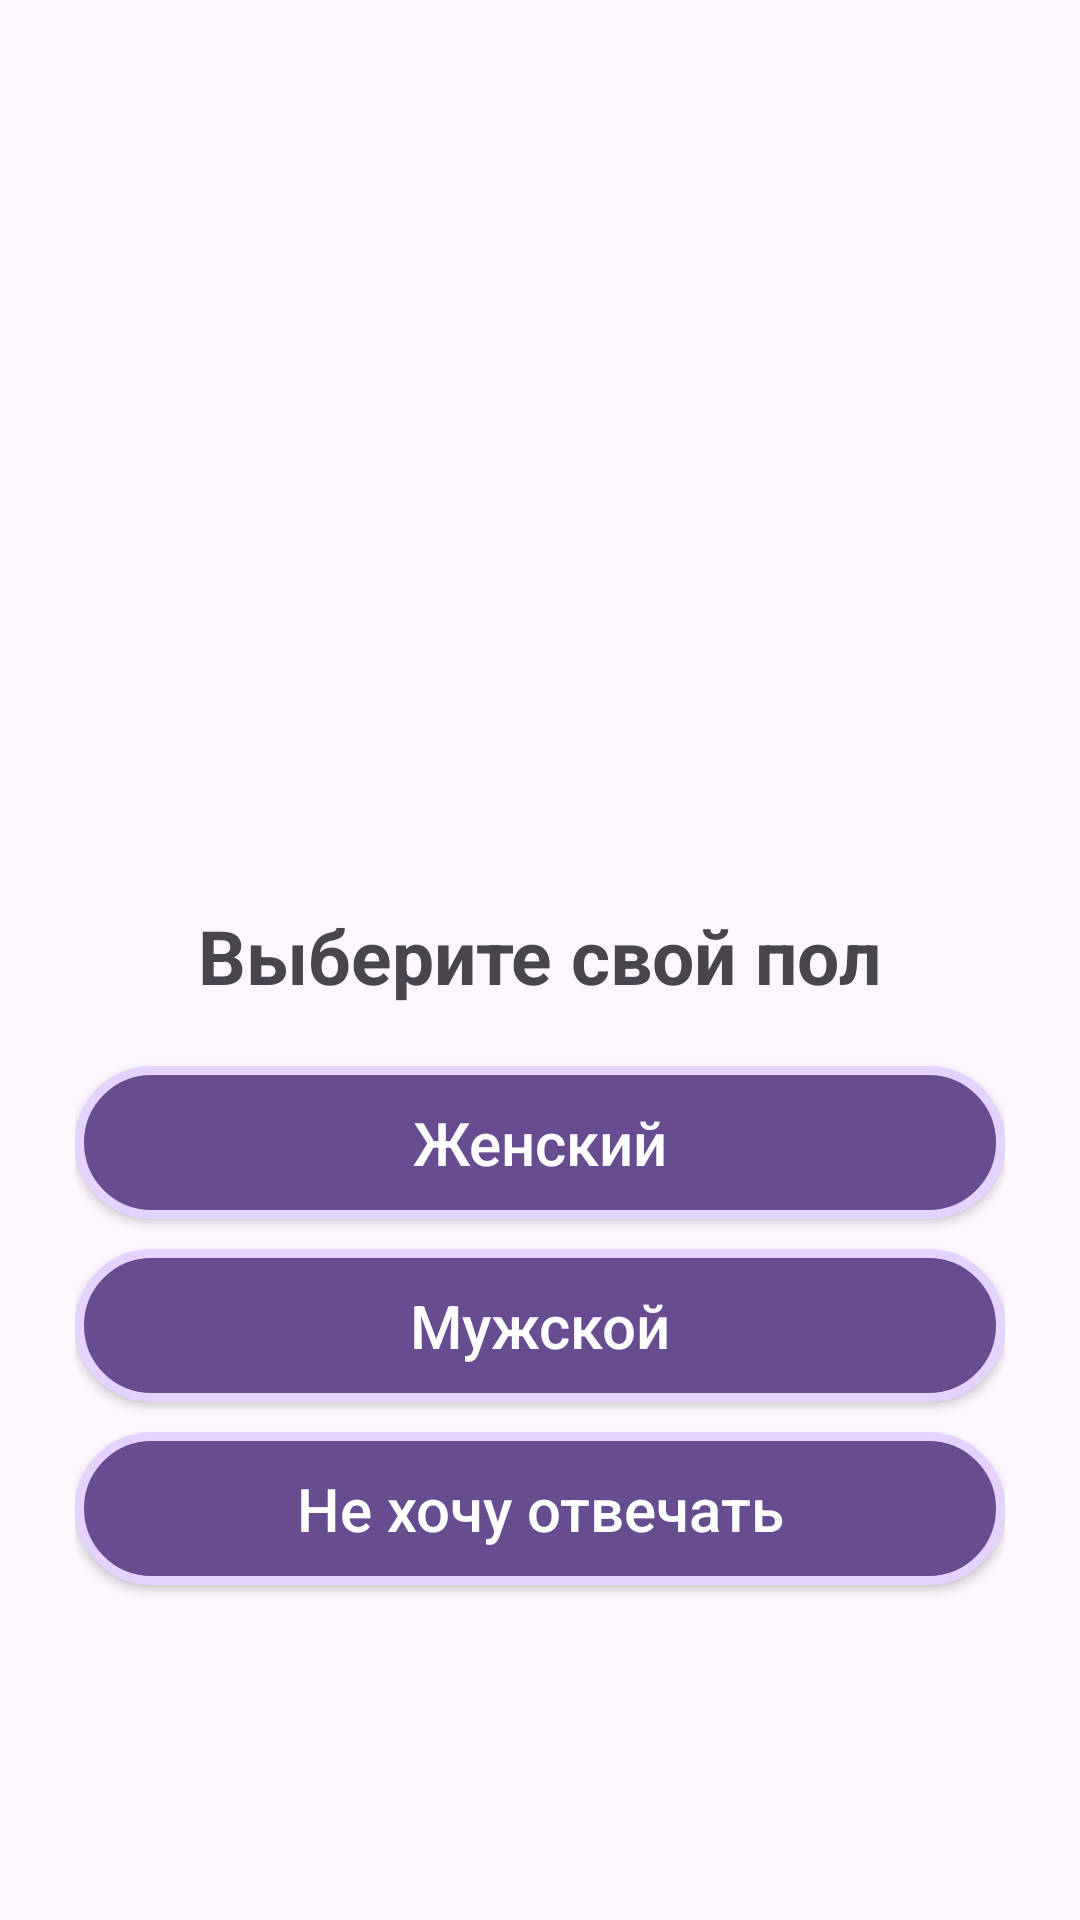

The Android layout XML behind this screen, and the referenced resources:
<!-- AndroidManifest.xml: application theme Theme.BeautyBox -->
<!-- res/layout/fragment_gender_quest.xml -->
<?xml version="1.0" encoding="utf-8"?>
<LinearLayout xmlns:android="http://schemas.android.com/apk/res/android"
    xmlns:tools="http://schemas.android.com/tools"
    android:layout_width="match_parent"
    android:layout_height="match_parent"
    tools:context=".firstLaunch.GenderQuestFragment"
    android:gravity="center"
    android:padding="25dp"
    android:orientation="vertical">

    <ImageView
        android:layout_width="170dp"
        android:layout_height="170dp"
        android:src="@drawable/free_icon_gender_2545910"/>

    <TextView
        android:layout_width="wrap_content"
        android:layout_height="wrap_content"
        android:text="@string/questionGender"
        android:layout_marginTop="20dp"
        android:textSize="25sp"
        android:textStyle="bold"/>

    <androidx.appcompat.widget.AppCompatButton
        android:id="@+id/btnWoman"
        android:layout_width="match_parent"
        android:layout_height="wrap_content"
        android:layout_marginTop="20dp"
        android:padding="12dp"
        android:background="@drawable/btn_quest"
        android:text="@string/woman_answer"
        android:textColor="@color/white"
        android:textSize="20sp"
        android:textAllCaps="false"/>

    <androidx.appcompat.widget.AppCompatButton
        android:id="@+id/btnMan"
        android:layout_width="match_parent"
        android:layout_height="wrap_content"
        android:layout_marginTop="10dp"
        android:background="@drawable/btn_quest"
        android:text="@string/man_answer"
        android:textColor="@color/white"
        android:textSize="20sp"
        android:padding="12dp"
        android:textAllCaps="false"/>

    <androidx.appcompat.widget.AppCompatButton
        android:id="@+id/btnNoAnswer"
        android:layout_width="match_parent"
        android:layout_height="wrap_content"
        android:layout_marginTop="10dp"
        android:background="@drawable/btn_quest"
        android:text="@string/no_answer"
        android:textColor="@color/white"
        android:textSize="20sp"
        android:padding="12dp"
        android:textAllCaps="false"/>

</LinearLayout>
<!-- resources referenced by this layout -->
<resources>
  <color name="white">#FFFFFFFF</color>
  <!-- drawable btn_quest (drawable) -->
  <?xml version="1.0" encoding="utf-8"?>
  <selector xmlns:android="http://schemas.android.com/apk/res/android">
      <item android:state_pressed="false">
          <shape android:shape="rectangle">
              <corners android:radius="30dp"/>
              <solid android:color="#674C90"/>
              <stroke
                  android:color="#E4D2FF"
                  android:width="3dp"/>
          </shape>
      </item>
      <item android:state_pressed="true">
          <shape android:shape="rectangle">
              <corners android:radius="15dp"/>
              <solid android:color="#E4D2FF"/>
          </shape>
      </item>
  </selector>
  <string name="man_answer">Мужской</string>
  <string name="no_answer">Не хочу отвечать</string>
  <string name="questionGender">Выберите свой пол</string>
  <string name="woman_answer">Женский</string>
  <style name="Theme.BeautyBox" parent="Base.Theme.BeautyBox" />
  <style name="Base.Theme.BeautyBox" parent="Theme.Material3.DayNight.NoActionBar">
          
          
  
      </style>
</resources>
